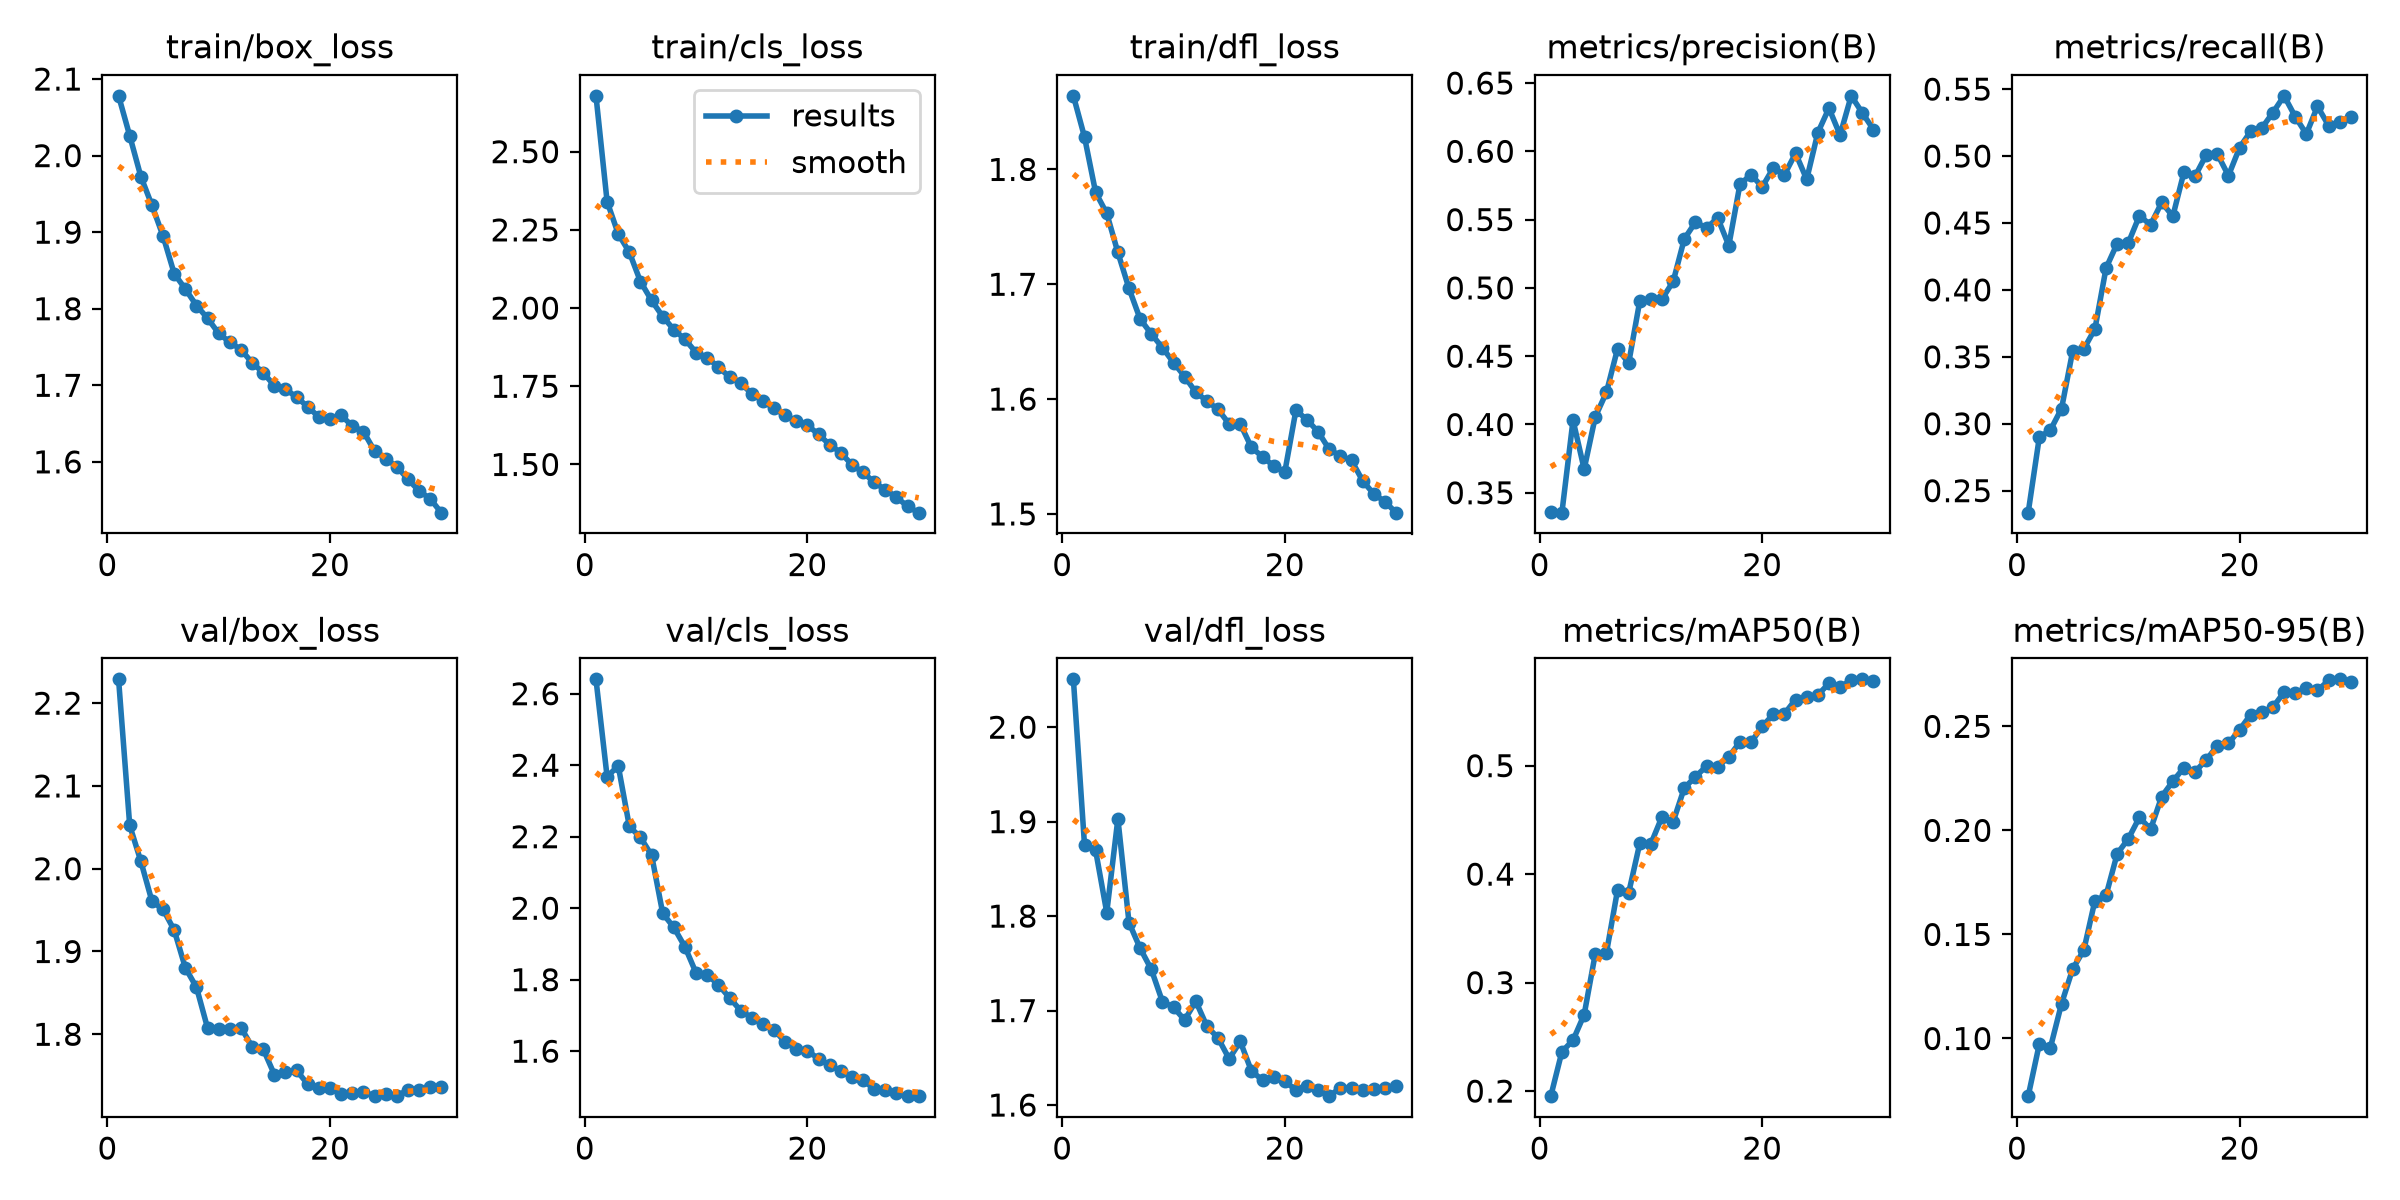

Values plotted in this chart, from the file beside it:
epoch, time, train/box_loss, train/cls_loss, train/dfl_loss, metrics/precision(B), metrics/recall(B), metrics/mAP50(B), metrics/mAP50-95(B), val/box_loss, val/cls_loss, val/dfl_loss, lr/pg0, lr/pg1, lr/pg2
1, 180, 2.078, 2.678, 1.864, 0.336, 0.2336, 0.1953, 0.07229, 2.229, 2.64, 2.051, 0.0005547, 0.0005547, 0.0005547
2, 318.5, 2.026, 2.34, 1.828, 0.3354, 0.2898, 0.2363, 0.09731, 2.052, 2.368, 1.875, 0.001074, 0.001074, 0.001074
3, 433.1, 1.973, 2.237, 1.78, 0.4032, 0.2954, 0.2469, 0.09565, 2.009, 2.398, 1.869, 0.001556, 0.001556, 0.001556
4, 591.7, 1.935, 2.178, 1.762, 0.3673, 0.3114, 0.2704, 0.1168, 1.961, 2.229, 1.804, 0.001502, 0.001502, 0.001502
5, 727.3, 1.895, 2.084, 1.728, 0.4056, 0.3543, 0.3266, 0.1334, 1.951, 2.198, 1.903, 0.001447, 0.001447, 0.001447
6, 834, 1.846, 2.024, 1.696, 0.4235, 0.3558, 0.3272, 0.1424, 1.926, 2.148, 1.793, 0.001392, 0.001392, 0.001392
7, 939.3, 1.826, 1.973, 1.67, 0.4554, 0.3709, 0.3854, 0.1663, 1.88, 1.985, 1.766, 0.001337, 0.001337, 0.001337
8, 1043, 1.804, 1.931, 1.657, 0.4449, 0.4163, 0.3827, 0.1688, 1.857, 1.946, 1.744, 0.001282, 0.001282, 0.001282
9, 1145, 1.788, 1.9, 1.645, 0.4905, 0.4346, 0.4284, 0.1888, 1.807, 1.891, 1.71, 0.001227, 0.001227, 0.001227
10, 1248, 1.768, 1.858, 1.632, 0.4922, 0.4351, 0.428, 0.196, 1.807, 1.819, 1.703, 0.001172, 0.001172, 0.001172
11, 1350, 1.756, 1.841, 1.62, 0.4919, 0.4554, 0.453, 0.2063, 1.806, 1.814, 1.69, 0.001117, 0.001117, 0.001117
12, 1452, 1.747, 1.812, 1.606, 0.5047, 0.4486, 0.4483, 0.2005, 1.808, 1.786, 1.71, 0.001062, 0.001062, 0.001062
13, 1554, 1.73, 1.78, 1.598, 0.5359, 0.4654, 0.4794, 0.2162, 1.785, 1.749, 1.683, 0.001007, 0.001007, 0.001007
14, 1656, 1.716, 1.76, 1.591, 0.5481, 0.455, 0.4898, 0.2236, 1.782, 1.714, 1.671, 0.0009519, 0.0009519, 0.0009519
15, 1762, 1.699, 1.727, 1.578, 0.5439, 0.488, 0.4996, 0.2301, 1.751, 1.693, 1.649, 0.0008968, 0.0008968, 0.0008968
16, 1864, 1.695, 1.703, 1.578, 0.5512, 0.485, 0.499, 0.2282, 1.754, 1.675, 1.667, 0.0008418, 0.0008418, 0.0008418
17, 1965, 1.684, 1.68, 1.558, 0.531, 0.5009, 0.5081, 0.2339, 1.756, 1.66, 1.636, 0.0007868, 0.0007868, 0.0007868
18, 2075, 1.672, 1.657, 1.55, 0.5758, 0.5015, 0.5218, 0.2407, 1.74, 1.625, 1.626, 0.0007318, 0.0007318, 0.0007318
19, 2183, 1.659, 1.638, 1.542, 0.583, 0.4854, 0.5216, 0.2418, 1.735, 1.607, 1.63, 0.0006768, 0.0006768, 0.0006768
20, 2285, 1.656, 1.626, 1.536, 0.5739, 0.5063, 0.5361, 0.2484, 1.735, 1.601, 1.625, 0.0006218, 0.0006218, 0.0006218
21, 2414, 1.661, 1.596, 1.59, 0.5879, 0.5185, 0.5473, 0.2556, 1.728, 1.579, 1.616, 0.0005668, 0.0005668, 0.0005668
22, 2515, 1.647, 1.563, 1.582, 0.5829, 0.521, 0.5478, 0.2567, 1.73, 1.56, 1.62, 0.0005118, 0.0005118, 0.0005118
23, 2617, 1.64, 1.537, 1.571, 0.5986, 0.5325, 0.561, 0.2592, 1.731, 1.545, 1.616, 0.0004568, 0.0004568, 0.0004568
24, 2721, 1.614, 1.499, 1.556, 0.5795, 0.545, 0.563, 0.2664, 1.725, 1.527, 1.609, 0.0004017, 0.0004017, 0.0004017
25, 2820, 1.604, 1.475, 1.55, 0.6136, 0.5294, 0.5651, 0.266, 1.728, 1.52, 1.618, 0.0003467, 0.0003467, 0.0003467
26, 2921, 1.594, 1.443, 1.547, 0.6316, 0.5165, 0.5759, 0.2683, 1.725, 1.493, 1.618, 0.0002917, 0.0002917, 0.0002917
27, 3021, 1.577, 1.419, 1.529, 0.6119, 0.5371, 0.5725, 0.2673, 1.733, 1.491, 1.616, 0.0002367, 0.0002367, 0.0002367
28, 3121, 1.562, 1.396, 1.517, 0.6406, 0.5227, 0.579, 0.272, 1.732, 1.483, 1.617, 0.0001817, 0.0001817, 0.0001817
29, 3221, 1.552, 1.366, 1.511, 0.6281, 0.5258, 0.5796, 0.2726, 1.736, 1.474, 1.618, 0.0001267, 0.0001267, 0.0001267
30, 3321, 1.534, 1.346, 1.501, 0.6159, 0.5292, 0.578, 0.2715, 1.736, 1.474, 1.62, 7.1681e-05, 7.1681e-05, 7.1681e-05
